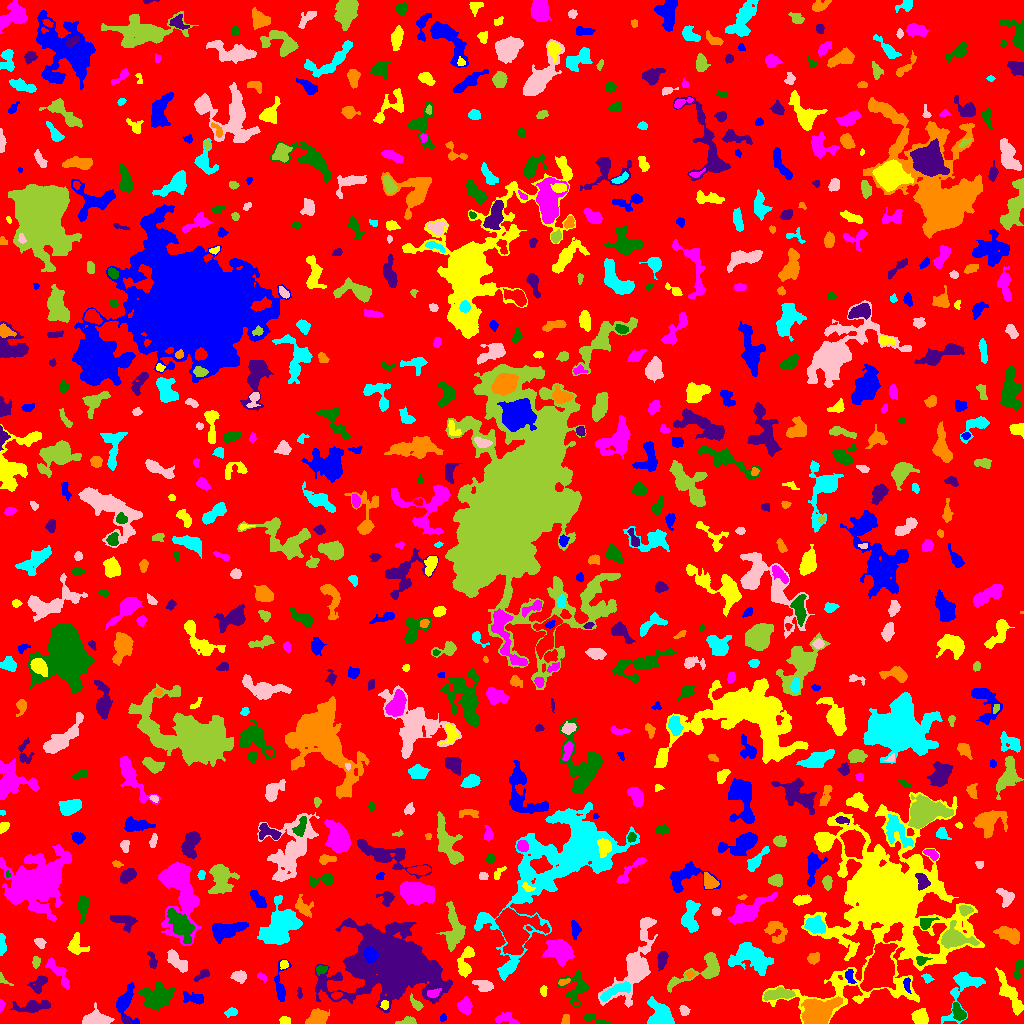

Data behind this chart, as committed beside it:
ID, X, Y, A, B, theta, total_flux, mu_max, mu_median, mu_mean, R_fwhm, R_e, R10, R90, x_start, x_end, y_start, y_end, area, greylevel
0, 510.4, 505.6, 300, 293.8, 0.812, 1486661, 13.0, 2.0, 1.953, 49.66, 227.2, 85.49, 369.3, 0, 1023, 0, 1023, 761372, 1.953
1, 442.4, 5.304, 1.641, 1.367, 0.8739, 56.0, 3.0, 1.0, 1.167, 2.523, 1.954, 0.5642, 2.932, 440, 446, 2, 10, 48, 6.167
2, 285, 2.245, 2.67, 1.897, -0.1122, 310.0, 9.0, 3.0, 3.78, 2.877, 2.585, 0.9772, 4.37, 279, 290, 0, 7, 82, 7.78
3, 505.8, 4.574, 6.256, 2.805, -0.1467, 406.0, 5.0, 2.0, 2.243, 4.72, 4.334, 1.693, 6.58, 495, 519, 0, 11, 181, 6.243
4, 958.9, 11.39, 4.713, 2.616, -1.037, 595.0, 8.0, 3.0, 3.234, 5.015, 4.184, 1.596, 6.58, 952, 966, 3, 21, 184, 9.234
5, 127.4, 2.512, 2.605, 1.269, -0.5786, 121.0, 6.0, 2.0, 2.283, 2.394, 2.111, 0.7979, 3.432, 122, 132, 0, 7, 53, 9.283
6, 566.0, 3.941, 2.669, 1.757, 1.47, 119.0, 3.0, 1.0, 1.566, 3.432, 2.646, 0.9772, 4.222, 561, 569, 0, 9, 76, 7.566
7, 660.9, 7.323, 7.392, 5.139, -0.8337, 2479, 16.0, 4.0, 5.252, 5.781, 6.358, 2.257, 10.39, 647, 674, 0, 27, 472, 9.252
8, 95.49, 3.513, 5.597, 3.03, 0.02794, 4283, 44.0, 9.0, 13.22, 4.82, 4.478, 1.784, 7.756, 82, 114, 0, 21, 324, 17.22
9, 408.4, 1.95, 4.236, 1.75, 0.04085, 645.0, 15.0, 4.0, 5.658, 3.29, 2.985, 1.128, 5.046, 395, 416, 0, 7, 114, 9.658
10, 740.3, 3.937, 6.366, 2.286, -0.07028, 772.0, 14.0, 3.0, 4.289, 3.827, 3.385, 1.262, 6.05, 719, 749, 0, 9, 180, 8.289
11, 125.3, 20.61, 9.115, 5.047, -1.501, 1841, 14.0, 4.0, 4.819, 5.528, 5.585, 2.111, 9.339, 116, 139, 0, 41, 382, 8.819
12, 920.3, 6.56, 3.598, 3.377, -0.8676, 1083, 10.0, 5.0, 4.9, 5.997, 4.478, 1.784, 7.001, 911, 928, 0, 15, 221, 9.9
13, 464.5, 17.95, 3.531, 3.072, 1.438, 826.0, 10.0, 4.0, 4.172, 5.171, 4.146, 1.693, 6.652, 457, 472, 9, 27, 198, 8.172
14, 595.7, 3.371, 7.651, 1.706, -0.2958, 367.0, 8.0, 2.0, 2.549, 3.568, 3.338, 1.128, 5.698, 584, 612, 0, 10, 144, 7.549
15, 32.21, 16.76, 9.107, 2.736, 0.1037, 797.0, 7.0, 2.0, 2.46, 4.442, 5.47, 1.954, 8.759, 9, 50, 11, 23, 324, 6.46
16, 317.1, 4.994, 5.554, 3.106, 0.392, 1563, 12.0, 6.0, 5.622, 6.84, 5.109, 2.034, 7.736, 305, 329, 0, 15, 278, 9.622
17, 230.8, 11.03, 3.038, 1.902, 0.2732, 348.0, 7.0, 4.0, 3.588, 3.989, 3.038, 1.128, 4.652, 224, 237, 6, 16, 97, 7.588
18, 683.9, 12.95, 2.404, 2.124, -1.189, 134.0, 4.0, 1.0, 1.489, 3.742, 2.764, 1.128, 4.334, 679, 690, 8, 18, 90, 6.489
19, 415.7, 19.46, 4.265, 1.84, -0.8929, 224.0, 4.0, 2.0, 1.948, 4.853, 3.29, 1.262, 5.14, 410, 423, 13, 30, 115, 7.948
20, 575.6, 19.95, 1.369, 1.032, 0.01421, 59.0, 5.0, 2.0, 2.185, 1.871, 1.493, 0.5642, 2.459, 573, 578, 18, 22, 27, 10.19
21, 196.3, 24.99, 4.926, 2.391, -0.2093, 461.0, 10.0, 2.0, 2.34, 3.338, 3.385, 1.262, 6.206, 183, 203, 19, 32, 197, 8.34
22, 384.5, 18.27, 2.198, 1.881, 1.404, 231.0, 8.0, 3.0, 3.397, 2.932, 2.523, 0.7979, 4.068, 380, 388, 14, 23, 68, 11.4
23, 1.219, 17.95, 2.818, 1.204, 1.513, 237.0, 9.0, 4.0, 4.389, 2.764, 2.185, 0.7979, 3.478, 0, 5, 11, 24, 54, 9.389
24, 577, 36.03, 8.011, 6.142, 1.423, 1111, 8.0, 2.0, 2.771, 5.585, 6.05, 2.185, 9.756, 557, 588, 16, 53, 401, 6.771
25, 299.6, 30.67, 2.756, 0.9942, -1.557, 70.0, 4.0, 1.0, 1.346, 2.585, 1.954, 0.5642, 3.141, 297, 302, 25, 36, 52, 6.346
26, 817.3, 11, 7.474, 5.715, 0.3233, 9814, 36.0, 10.0, 12.61, 8.253, 7.569, 2.985, 12.72, 801, 842, 0, 27, 778, 20.61
27, 615, 32.5, 9.13, 2.48, 0.4318, 1069, 8.0, 4.0, 3.699, 7.291, 5.585, 2.185, 8.349, 600, 630, 22, 42, 289, 10.7
28, 634.9, 55.32, 18.07, 6.849, 1.104, 6089, 16.0, 4.0, 5.427, 9.458, 9.167, 3.613, 16.34, 598, 657, 16, 106, 1122, 8.427
29, 778.6, 29.33, 7.676, 2.451, 0.1168, 1317, 10.0, 5.0, 4.526, 6.979, 5.47, 2.185, 8.234, 763, 795, 23, 36, 291, 10.53
30, 336.5, 28.25, 2.346, 1.611, 0.3793, 159.0, 5.0, 2.0, 2.208, 2.877, 2.394, 0.9772, 3.868, 331, 342, 24, 31, 72, 10.21
31, 906.6, 39.33, 3.488, 1.549, -1.469, 194.0, 5.0, 2.0, 2.156, 3.478, 2.877, 1.128, 4.37, 903, 911, 30, 46, 90, 12.16
32, 543.4, 32.66, 2.469, 1.379, -1.493, 167.0, 6.0, 2.0, 2.42, 3.09, 2.326, 0.7979, 3.7, 540, 547, 27, 38, 69, 7.42
33, 433.6, 30.08, 3.133, 2.011, 0.3134, 329.0, 7.0, 3.0, 3.163, 3.432, 3.038, 1.128, 4.918, 427, 441, 26, 35, 104, 13.16
34, 157.2, 25.88, 7.126, 5.318, 0.397, 2600, 12.0, 4.0, 4.235, 7.548, 7.159, 2.646, 11.78, 138, 175, 13, 41, 614, 8.235
35, 38.97, 39.58, 5.344, 3.083, 0.8829, 788.0, 8.0, 3.0, 3.96, 5.528, 4.442, 1.784, 7.047, 27, 47, 30, 48, 199, 6.96
36, 563.6, 41.64, 2.784, 1.355, 0.2632, 274.0, 10.0, 3.0, 3.914, 2.877, 2.394, 0.7979, 3.949, 558, 570, 38, 45, 70, 10.91
37, 961.9, 35.3, 15.63, 6.276, 1.153, 1442, 7.0, 2.0, 2.503, 6.18, 6.956, 2.523, 11.63, 941, 985, 0, 51, 576, 6.503
38, 484.4, 37.22, 4.114, 2.741, -0.1822, 818.0, 12.0, 3.0, 4.328, 4.406, 3.868, 1.493, 6.531, 472, 493, 32, 43, 189, 8.328
39, 2.095, 45.07, 3.878, 1.522, -0.7967, 116.0, 7.0, 1.0, 1.681, 1.954, 1.871, 0.5642, 3.385, 0, 13, 38, 51, 69, 6.681
40, 716.5, 34.65, 3.997, 2.099, 0.4419, 388.0, 6.0, 2.0, 2.874, 4.618, 3.523, 1.382, 5.614, 707, 724, 29, 41, 135, 7.874
41, 849.6, 47.32, 3.924, 1.96, -1.306, 339.0, 7.0, 3.0, 3.11, 3.656, 3.29, 1.262, 5.046, 845, 856, 40, 54, 109, 12.11
42, 1010, 28.62, 13.19, 3.02, -1.073, 1338, 8.0, 3.0, 2.909, 6.84, 6.652, 2.523, 10.51, 995, 1023, 8, 56, 460, 6.909
43, 261.4, 46.45, 2.807, 1.254, -0.7516, 60.0, 3.0, 1.0, 0.8955, 2.034, 2.111, 0.5642, 3.478, 257, 266, 41, 51, 67, 5.896
44, 1019, 55.5, 5.721, 1.894, 1.312, 530.0, 8.0, 4.0, 3.926, 4.82, 3.742, 1.382, 5.781, 1014, 1023, 44, 64, 135, 6.926
45, 202.4, 48.66, 4.378, 1.662, 0.5699, 221.0, 5.0, 2.0, 1.956, 3.478, 3.038, 1.128, 4.787, 194, 209, 42, 54, 113, 6.956
46, 689.9, 49.06, 2.266, 1.784, 0.07811, 172.0, 5.0, 3.0, 2.915, 3.432, 2.585, 0.9772, 3.909, 685, 695, 45, 53, 59, 7.915
47, 927.4, 44.99, 2.346, 1.525, -1.236, 118.0, 4.0, 1.0, 1.494, 3.432, 2.326, 0.7979, 3.785, 921, 934, 40, 50, 79, 7.494
48, 239, 47.08, 3.247, 2.522, -0.1306, 791.0, 13.0, 4.0, 5.071, 3.989, 3.568, 1.382, 5.809, 230, 246, 40, 53, 156, 9.071
49, 701.9, 52.1, 17.03, 5.132, 0.422, 1796, 8.0, 3.0, 3.23, 8.078, 6.887, 2.706, 11.45, 667, 719, 31, 71, 556, 7.23
50, 220.9, 49.43, 2.485, 1.492, 1.199, 115.0, 4.0, 2.0, 2.17, 3.656, 2.394, 0.7979, 3.613, 218, 225, 45, 54, 53, 6.17
51, 280.5, 37.0, 10.9, 3.033, 1.521, 632.0, 7.0, 2.0, 2.478, 4.146, 4.787, 1.784, 7.777, 274, 291, 22, 64, 255, 6.478
52, 284, 59.18, 2.206, 1.992, 1.01, 198.0, 5.0, 3.0, 2.829, 3.568, 2.646, 0.9772, 4.107, 280, 288, 54, 63, 70, 8.829
53, 57.93, 51.53, 9.209, 2.758, -0.9073, 780.0, 6.0, 3.0, 2.816, 6.933, 5.046, 1.954, 7.777, 45, 69, 34, 66, 277, 7.816
54, 321.4, 53.98, 2.866, 1.806, 0.3151, 191.0, 5.0, 2.0, 2.032, 3.385, 2.764, 1.128, 4.406, 316, 327, 48, 58, 94, 9.032
55, 661.7, 64.46, 4.244, 2.148, 1.371, 342.0, 6.0, 2.0, 2.151, 3.949, 3.478, 1.262, 5.89, 657, 668, 53, 72, 159, 8.151
56, 813.6, 64.8, 2.956, 2.441, 0.58, 449.0, 8.0, 3.0, 3.563, 4.068, 3.338, 1.262, 5.47, 807, 819, 59, 71, 126, 7.563
57, 750.5, 66.24, 10.81, 6.198, -0.2972, 2486, 8.0, 3.0, 3.195, 10.42, 8.649, 3.432, 13.28, 728, 773, 48, 81, 778, 8.195
58, 177.6, 61.89, 7.269, 2.795, -0.8013, 770.0, 7.0, 3.0, 2.81, 5.202, 5.293, 2.034, 8.137, 167, 187, 51, 74, 274, 6.81
59, 35.78, 61.12, 2.821, 1.617, 1.524, 317.0, 8.0, 3.5, 3.686, 3.7, 2.706, 0.9772, 4.26, 32, 40, 55, 67, 86, 8.686
... 728 more rows
